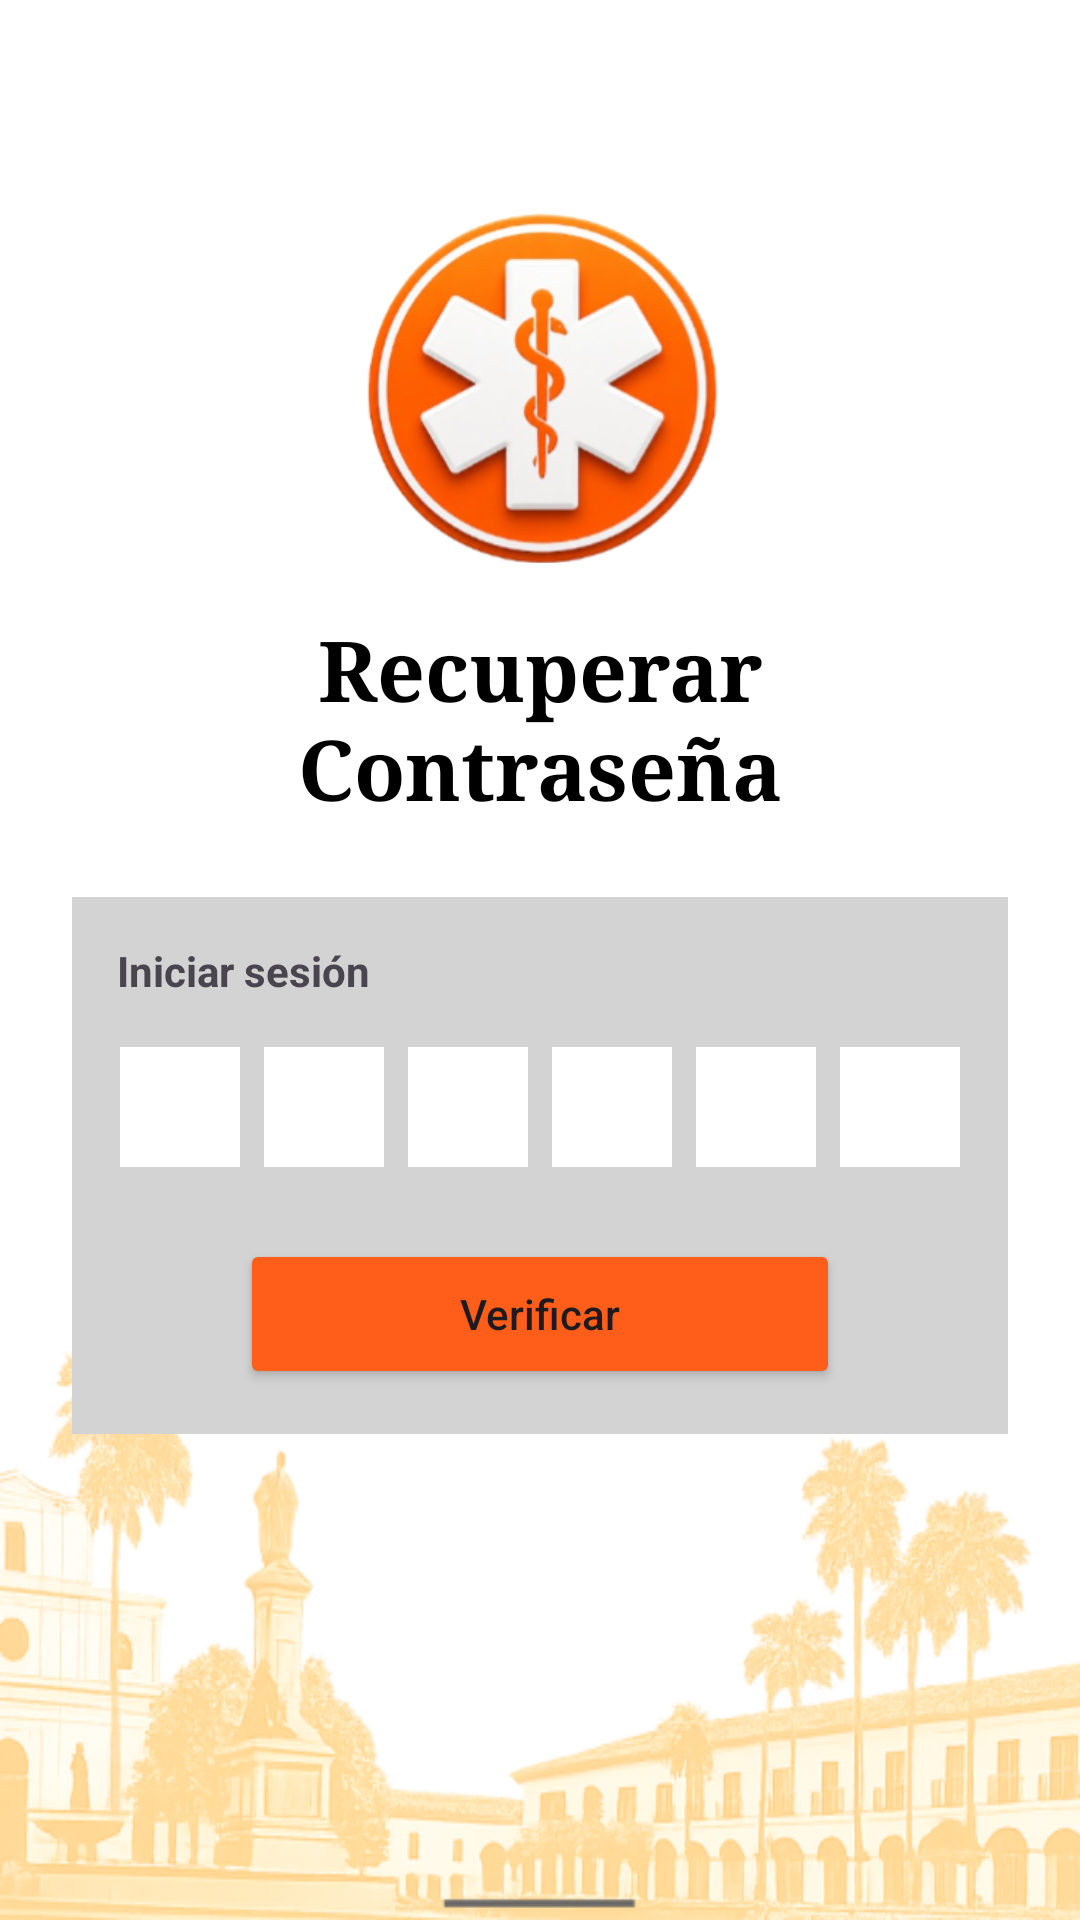

Produce the Android XML layout that renders to this screen, including the resource entries it uses.
<!-- AndroidManifest.xml: application theme Theme.SSIGAM -->
<!-- res/layout/activity_recuperacion_contrasena_codigo.xml -->
<?xml version="1.0" encoding="utf-8"?>
<RelativeLayout
    xmlns:android="http://schemas.android.com/apk/res/android"
    android:id="@+id/layoutRoot"
    android:layout_width="match_parent"
    android:layout_height="match_parent"
    android:background="#FFFFFF">

    <ImageView
        android:id="@+id/imgPalmas"
        android:layout_width="match_parent"
        android:layout_height="200dp"
        android:layout_alignParentBottom="true"
        android:src="@drawable/palmas"
        android:scaleType="fitXY"
        android:alpha="0.6" />

    <LinearLayout
        android:id="@+id/layoutContenedorPrincipal"
        android:layout_width="match_parent"
        android:layout_height="match_parent"
        android:orientation="vertical"
        android:padding="24dp"
        android:gravity="center_horizontal">

        <ImageView
            android:id="@+id/imgSuperior2"
            android:layout_width="120dp"
            android:layout_height="150dp"
            android:src="@drawable/superior2"
            android:layout_marginTop="30dp" />

        <TextView
            android:id="@+id/tvTitulo"
            android:layout_width="wrap_content"
            android:layout_height="wrap_content"
            android:fontFamily="serif"
            android:gravity="center"
            android:text="Recuperar Contraseña"
            android:textColor="#000"
            android:textSize="28sp"
            android:textStyle="bold"/>

        <LinearLayout
            android:id="@+id/layoutFormulario"
            android:layout_width="match_parent"
            android:layout_height="wrap_content"
            android:layout_marginTop="24dp"
            android:background="#D3D3D3"
            android:orientation="vertical"
            android:padding="15dp">

            <TextView
                android:id="@+id/tvLabelLogin"
                android:layout_width="wrap_content"
                android:layout_height="wrap_content"
                android:text="Iniciar sesión"
                android:textStyle="bold" />

            <LinearLayout
                android:id="@+id/layoutCodigos"
                android:layout_width="match_parent"
                android:layout_height="wrap_content"
                android:orientation="horizontal"
                android:gravity="center"
                android:layout_marginTop="12dp">

                <EditText android:id="@+id/c1" android:layout_width="40dp" android:layout_height="40dp" android:background="@drawable/fondoblanco" android:gravity="center" android:inputType="number" android:maxLength="1" android:layout_margin="4dp"/>
                <EditText android:id="@+id/c2" android:layout_width="40dp" android:layout_height="40dp" android:background="@drawable/fondoblanco" android:gravity="center" android:inputType="number" android:maxLength="1" android:layout_margin="4dp"/>
                <EditText android:id="@+id/c3" android:layout_width="40dp" android:layout_height="40dp" android:background="@drawable/fondoblanco" android:gravity="center" android:inputType="number" android:maxLength="1" android:layout_margin="4dp"/>
                <EditText android:id="@+id/c4" android:layout_width="40dp" android:layout_height="40dp" android:background="@drawable/fondoblanco" android:gravity="center" android:inputType="number" android:maxLength="1" android:layout_margin="4dp"/>
                <EditText android:id="@+id/c5" android:layout_width="40dp" android:layout_height="40dp" android:background="@drawable/fondoblanco" android:gravity="center" android:inputType="number" android:maxLength="1" android:layout_margin="4dp"/>
                <EditText android:id="@+id/c6" android:layout_width="40dp" android:layout_height="40dp" android:background="@drawable/fondoblanco" android:gravity="center" android:inputType="number" android:maxLength="1" android:layout_margin="4dp"/>

            </LinearLayout>

            <Button
                android:id="@+id/btnVerificar"
                android:layout_width="200dp"
                android:layout_height="50dp"
                android:layout_gravity="center"
                android:layout_marginTop="20dp"
                android:text="Verificar"
                android:textAllCaps="false"
                android:backgroundTint="#FF5E1A" />

        </LinearLayout>
    </LinearLayout>
</RelativeLayout>
<!-- resources referenced by this layout -->
<resources>
  <!-- drawable fondoblanco: png bitmap (drawable, 120 bytes) -->
  <!-- drawable palmas: png bitmap (drawable, 140979 bytes) -->
  <!-- drawable superior2: png bitmap (drawable, 95727 bytes) -->
  <style name="Theme.SSIGAM" parent="Base.Theme.SSIGAM" />
  <style name="Base.Theme.SSIGAM" parent="Theme.Material3.DayNight.NoActionBar">
          
          
      </style>
</resources>
